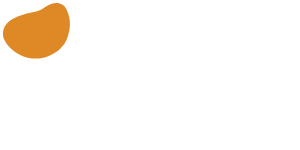
t = 0.00 s
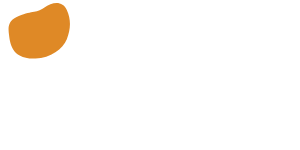
t = 0.75 s
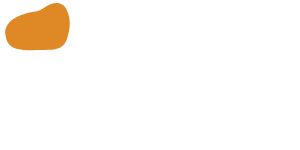
t = 1.75 s
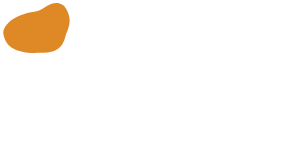
t = 2.50 s
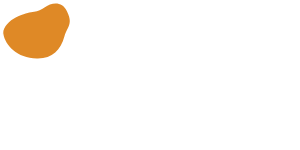
t = 3.25 s
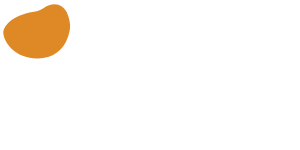
t = 4.25 s

The animated SVG that drew these frames (rendered in a browser with its animation timeline set to each time). Animation: 1 SMIL element (animate=1); one cycle of 5.00 s, repeats indefinitely.

<?xml version="1.0" encoding="utf-8"?>
<!-- Generator: Adobe Illustrator 16.0.0, SVG Export Plug-In . SVG Version: 6.00 Build 0)  -->
<!DOCTYPE svg PUBLIC "-//W3C//DTD SVG 1.1//EN" "http://www.w3.org/Graphics/SVG/1.1/DTD/svg11.dtd">
<svg  xmlns="http://www.w3.org/2000/svg" x="0px" y="0px" class="animation-svg">
									<linearGradient id="PSgrad_4" x1="70.711%" x2="0%" y1="70.711%" y2="0%">
									  <stop offset="0%" stop-color="rgb(223,137,38)" stop-opacity="1" />
									  <stop offset="100%" stop-color="rgb(223,137,38)" stop-opacity="1" />
									</linearGradient>
									<path fill="url(#PSgrad_4)">
									
										<animate  repeatCount="indefinite" attributeName="d" dur="5s"
										
										values="M3.156,36.149c-0.75-5.365,0.863-13.75,13.022-18.839c15.577-6.521,19.356-3.376,27.909-9.453
										S62.318,0.43,66.82,10.108c4.501,9.678,3.827,19.356,0,29.034C62.994,48.82,50.656,58.5,35.512,58.499
										C17.414,58.498,4.209,43.68,3.156,36.149z;
										
										
										M10.906,33.899c-0.75-5.365-2.21-13,5.272-16.589c15.226-7.304,19.356-3.376,27.909-9.453
										S62.318,0.43,66.82,10.108c4.501,9.678,3.827,19.356,0,29.034c-3.826,9.678-16.184,18.566-31.308,19.356
										C8.696,59.899,11.959,41.43,10.906,33.899z;
										
										M3.344,33.643C2.49,28.293,8.696,20.899,16.178,17.31c15.226-7.304,19.356-3.376,27.909-9.453
										S62.318,0.43,66.82,10.108c4.501,9.678,3.288,19.16,0,29.034c-4.414,13.257-14.427,7.329-29.551,8.119
										C10.453,48.662,5.219,45.393,3.344,33.643z;
									
										M3.344,33.643C2.49,28.293,8.696,20.899,16.178,17.31c15.226-7.304,19.356-3.376,27.909-9.453
										s17.826-7.229,22.732,2.251c7.461,14.417-1.14,15.914-3.539,26.042c-3.375,14.25-11.334,22.781-26.472,22.334
										C17.031,57.899,5.219,45.393,3.344,33.643z;
									
										M3.344,33.643C2.49,28.293,8.696,20.899,16.178,17.31c15.226-7.304,19.356-3.376,27.909-9.453
										s18.797-3.184,23.194,6.542c4.125,9.125,3.144,15.5,0.388,23.38c-4.387,12.544-15.722,21.151-30.86,20.704
										C17.031,57.899,5.219,45.393,3.344,33.643z;
									
										M3.344,33.643C2.49,28.293,8.696,20.899,16.178,17.31c15.226-7.304,19.356-3.376,27.909-9.453
										s21.944-8.833,25.034,7.58c1.853,9.841,1.304,14.463-1.452,22.343c-4.387,12.544-15.722,21.151-30.86,20.704
										C17.031,57.899,5.219,45.393,3.344,33.643z
									
										"/>
									
										</path>
						
						</svg>